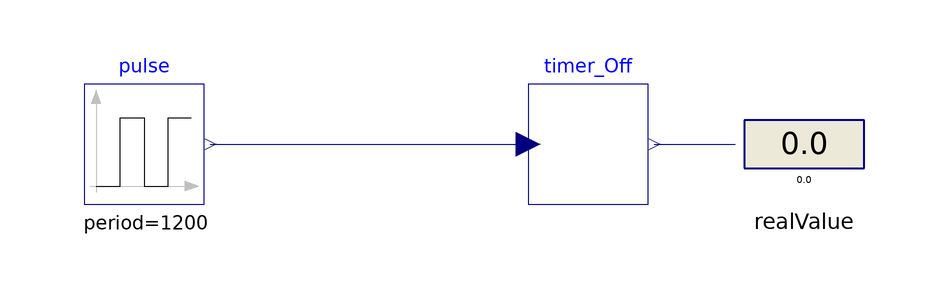

Above is the diagram view of the following Modelica model: its components placed by their Placement annotations and its connect equations drawn as lines.

model testTimer "should be delete"
  Timer_Off timer_Off(timing=600)
    annotation (Placement(transformation(extent={{-8,-10},{12,10}})));
  Modelica.Blocks.Sources.Pulse pulse(period=1200, startTime=200)
    annotation (Placement(transformation(extent={{-82,-10},{-62,10}})));
  Modelica.Blocks.Interaction.Show.RealValue realValue
    annotation (Placement(transformation(extent={{28,-10},{48,10}})));
equation
  connect(pulse.y, timer_Off.u)
    annotation (Line(points={{-61,0},{-8,0}}, color={0,0,127}));
  connect(timer_Off.y, realValue.numberPort)
    annotation (Line(points={{13,0},{26.5,0}}, color={0,0,127}));
  annotation (Icon(coordinateSystem(preserveAspectRatio=false)), Diagram(
        coordinateSystem(preserveAspectRatio=false)));
end testTimer;